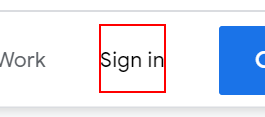
Task: To know tha workflow
Workflow: demo2

Step 1: click on the link 'Sign in' in window 'Gmail - Email from Google' (chrome.exe)

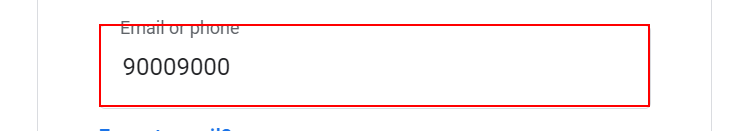
Step 2: type "9500" into the text box in window 'Gmail' (chrome.exe)

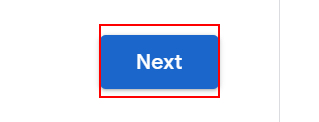
Step 3: click on the element in window 'Gmail' (chrome.exe)

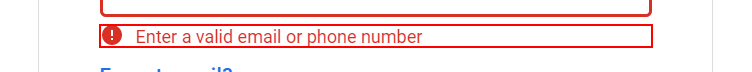
Step 4: get-text from the element in window 'Gmail' (chrome.exe)